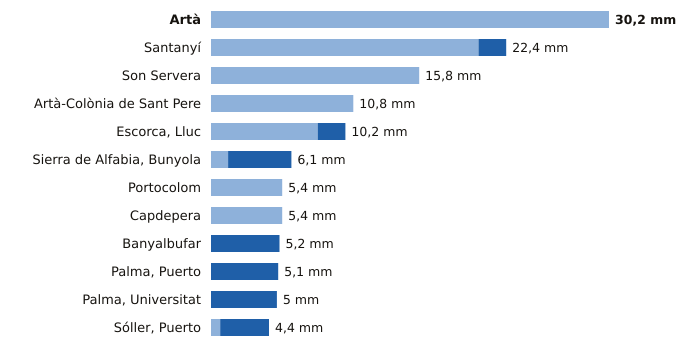

The data file committed next to this chart (first rows):
estacion, provincia, indicativo, mm_6_dias_anteriores, mm_hoy, mm_7_dias, horas_de_hoy
Artà, Illes Balears, B526X, 30.2, 0.0, 30.2, 8
Santanyí, Illes Balears, B410B, 20.3, 2.1, 22.4, 10
Son Servera, Illes Balears, B496X, 15.8, 0.0, 15.8, 9
Artà-Colònia de Sant Pere, Illes Balears, B603X, 10.8, 0.0, 10.8, 8
Escorca, Lluc, Illes Balears, B013X, 8.1, 2.1, 10.2, 10
Sierra de Alfabia, Bunyola, Illes Balears, B248, 1.3, 4.8, 6.1, 10
Portocolom, Illes Balears, B434X, 5.4, 0.0, 5.4, 10
Capdepera, Illes Balears, B569X, 5.4, 0.0, 5.4, 10
Banyalbufar, Illes Balears, B087X, 0.0, 5.2, 5.2, 9
Palma, Puerto, Illes Balears, B228, 0.0, 5.1, 5.1, 10
Palma, Universitat, Illes Balears, B236C, 0.0, 5.0, 5.0, 10
Sóller, Puerto, Illes Balears, B051A, 0.7, 3.7, 4.4, 10
